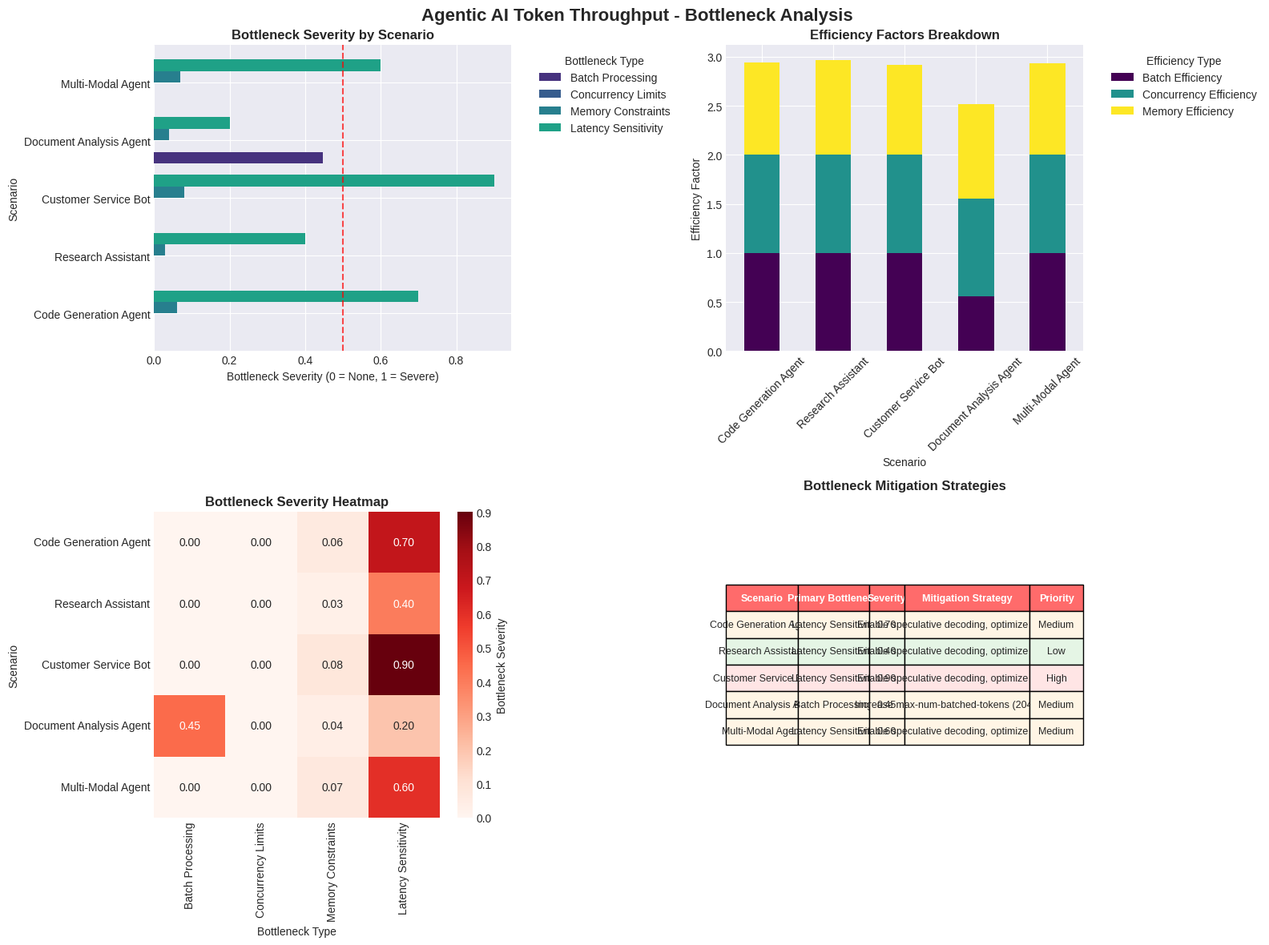

Python code for this plot: (Note: this script raises an exception after producing the figure.)
#!/usr/bin/env python3
"""
Visualization 2: Bottleneck Analysis
Focused on identifying and visualizing throughput bottlenecks in agentic AI workloads
"""

import numpy as np
import pandas as pd
import matplotlib.pyplot as plt
import seaborn as sns
from dataclasses import dataclass
from typing import Dict, List
import warnings
warnings.filterwarnings('ignore')

# Set style
plt.style.use('seaborn-v0_8-darkgrid')
sns.set_palette("viridis")

@dataclass
class ThroughputScenario:
    """Represents different agentic AI workload scenarios"""
    name: str
    avg_prompt_tokens: int
    avg_response_tokens: int
    requests_per_second: float
    concurrent_users: int
    latency_sensitivity: float
    memory_pressure: float
    gpu_count: int
    model_size_gb: float

class BottleneckAnalysisViz:
    """Visualization focused on bottleneck analysis"""
    
    def __init__(self):
        self.scenarios = self._generate_scenarios()
        self.default_config = self._get_default_config()
        
    def _generate_scenarios(self) -> List[ThroughputScenario]:
        """Generate realistic agentic AI workload scenarios"""
        return [
            ThroughputScenario("Code Generation Agent", 850, 420, 15, 50, 0.7, 0.6, 2, 14.0),
            ThroughputScenario("Research Assistant", 1200, 680, 8, 25, 0.4, 0.3, 4, 28.0),
            ThroughputScenario("Customer Service Bot", 320, 180, 45, 200, 0.9, 0.8, 1, 7.0),
            ThroughputScenario("Document Analysis Agent", 2500, 1200, 3, 10, 0.2, 0.4, 8, 56.0),
            ThroughputScenario("Multi-Modal Agent", 600, 350, 25, 80, 0.6, 0.7, 2, 16.0)
        ]
    
    def _get_default_config(self) -> Dict:
        """Get default vLLM configuration"""
        return {
            "max_num_batched_tokens": 2048,
            "gpu_memory_utilization": 0.90,
            "max_num_seqs": 256,
            "enable_prefix_caching": False,
            "enable_kv_cache_offloading": False,
            "enable_speculative_decoding": False
        }
    
    def calculate_bottleneck_metrics(self, scenario: ThroughputScenario) -> Dict:
        """Calculate bottleneck metrics for a scenario"""
        total_tokens = scenario.avg_prompt_tokens + scenario.avg_response_tokens
        
        # Calculate individual bottleneck factors
        batch_efficiency = min(1.0, self.default_config["max_num_batched_tokens"] / total_tokens)
        concurrency_factor = min(1.0, self.default_config["max_num_seqs"] / scenario.concurrent_users)
        memory_efficiency = 1.0 - (scenario.memory_pressure * (1 - self.default_config["gpu_memory_utilization"]))
        
        # Calculate bottleneck severity (0 = no bottleneck, 1 = severe bottleneck)
        batch_bottleneck = 1.0 - batch_efficiency
        concurrency_bottleneck = 1.0 - concurrency_factor
        memory_bottleneck = 1.0 - memory_efficiency
        latency_bottleneck = scenario.latency_sensitivity
        
        # Calculate overall bottleneck score
        overall_bottleneck = max(batch_bottleneck, concurrency_bottleneck, memory_bottleneck, latency_bottleneck)
        
        return {
            'batch_efficiency': batch_efficiency,
            'concurrency_factor': concurrency_factor,
            'memory_efficiency': memory_efficiency,
            'batch_bottleneck': batch_bottleneck,
            'concurrency_bottleneck': concurrency_bottleneck,
            'memory_bottleneck': memory_bottleneck,
            'latency_bottleneck': latency_bottleneck,
            'overall_bottleneck': overall_bottleneck,
            'primary_bottleneck': self._identify_primary_bottleneck(batch_bottleneck, concurrency_bottleneck, 
                                                                  memory_bottleneck, latency_bottleneck)
        }
    
    def _identify_primary_bottleneck(self, batch: float, concurrency: float, memory: float, latency: float) -> str:
        """Identify the primary bottleneck"""
        bottlenecks = {
            'Batch Processing': batch,
            'Concurrency Limits': concurrency,
            'Memory Constraints': memory,
            'Latency Sensitivity': latency
        }
        return max(bottlenecks, key=bottlenecks.get)
    
    def create_visualization(self):
        """Create focused bottleneck analysis visualization"""
        fig, axes = plt.subplots(2, 2, figsize=(16, 12))
        fig.suptitle('Agentic AI Token Throughput - Bottleneck Analysis', 
                     fontsize=16, fontweight='bold', y=0.98)
        
        # 1. Bottleneck severity comparison
        ax1 = axes[0, 0]
        self._plot_bottleneck_severity(ax1)
        
        # 2. Efficiency factors breakdown
        ax2 = axes[0, 1]
        self._plot_efficiency_breakdown(ax2)
        
        # 3. Bottleneck heatmap
        ax3 = axes[1, 0]
        self._plot_bottleneck_heatmap(ax3)
        
        # 4. Bottleneck mitigation strategies
        ax4 = axes[1, 1]
        self._plot_mitigation_strategies(ax4)
        
        plt.tight_layout()
        return fig
    
    def _plot_bottleneck_severity(self, ax):
        """Plot bottleneck severity across scenarios"""
        data = []
        for scenario in self.scenarios:
            metrics = self.calculate_bottleneck_metrics(scenario)
            data.append({
                'Scenario': scenario.name,
                'Batch Processing': metrics['batch_bottleneck'],
                'Concurrency Limits': metrics['concurrency_bottleneck'],
                'Memory Constraints': metrics['memory_bottleneck'],
                'Latency Sensitivity': metrics['latency_bottleneck'],
                'Overall': metrics['overall_bottleneck']
            })
        
        df = pd.DataFrame(data).set_index('Scenario')
        
        # Create horizontal bar chart
        df[['Batch Processing', 'Concurrency Limits', 'Memory Constraints', 'Latency Sensitivity']].plot(
            kind='barh', ax=ax, width=0.8)
        
        ax.set_title('Bottleneck Severity by Scenario', fontweight='bold', fontsize=12)
        ax.set_xlabel('Bottleneck Severity (0 = None, 1 = Severe)')
        ax.legend(title='Bottleneck Type', bbox_to_anchor=(1.05, 1), loc='upper left')
        ax.axvline(x=0.5, color='red', linestyle='--', alpha=0.7, label='Critical Threshold')
    
    def _plot_efficiency_breakdown(self, ax):
        """Plot efficiency factors breakdown"""
        data = []
        for scenario in self.scenarios:
            metrics = self.calculate_bottleneck_metrics(scenario)
            data.append({
                'Scenario': scenario.name,
                'Batch Efficiency': metrics['batch_efficiency'],
                'Concurrency Efficiency': metrics['concurrency_factor'],
                'Memory Efficiency': metrics['memory_efficiency']
            })
        
        df = pd.DataFrame(data).set_index('Scenario')
        
        # Create stacked bar chart
        df.plot(kind='bar', stacked=True, ax=ax, colormap='viridis')
        
        ax.set_title('Efficiency Factors Breakdown', fontweight='bold', fontsize=12)
        ax.set_ylabel('Efficiency Factor')
        ax.set_xlabel('Scenario')
        ax.tick_params(axis='x', rotation=45)
        ax.legend(title='Efficiency Type', bbox_to_anchor=(1.05, 1), loc='upper left')
    
    def _plot_bottleneck_heatmap(self, ax):
        """Plot bottleneck heatmap"""
        data = []
        for scenario in self.scenarios:
            metrics = self.calculate_bottleneck_metrics(scenario)
            data.append({
                'Scenario': scenario.name,
                'Batch Processing': metrics['batch_bottleneck'],
                'Concurrency Limits': metrics['concurrency_bottleneck'],
                'Memory Constraints': metrics['memory_bottleneck'],
                'Latency Sensitivity': metrics['latency_bottleneck']
            })
        
        df = pd.DataFrame(data).set_index('Scenario')
        
        # Create heatmap
        sns.heatmap(df, annot=True, fmt='.2f', cmap='Reds', ax=ax, 
                   cbar_kws={'label': 'Bottleneck Severity'})
        ax.set_title('Bottleneck Severity Heatmap', fontweight='bold', fontsize=12)
        ax.set_xlabel('Bottleneck Type')
        ax.set_ylabel('Scenario')
    
    def _plot_mitigation_strategies(self, ax):
        """Plot bottleneck mitigation strategies"""
        ax.axis('off')
        
        strategies = []
        for scenario in self.scenarios:
            metrics = self.calculate_bottleneck_metrics(scenario)
            primary = metrics['primary_bottleneck']
            strategy = self._get_mitigation_strategy(primary)
            
            strategies.append({
                'Scenario': scenario.name,
                'Primary Bottleneck': primary,
                'Severity': metrics['overall_bottleneck'],
                'Mitigation Strategy': strategy,
                'Priority': self._get_priority(metrics['overall_bottleneck'])
            })
        
        # Create table
        table_data = []
        for s in strategies:
            table_data.append([
                s['Scenario'],
                s['Primary Bottleneck'],
                f"{s['Severity']:.2f}",
                s['Mitigation Strategy'],
                s['Priority']
            ])
        
        table = ax.table(cellText=table_data,
                        colLabels=['Scenario', 'Primary Bottleneck', 'Severity', 'Mitigation Strategy', 'Priority'],
                        cellLoc='center',
                        loc='center',
                        colWidths=[0.2, 0.2, 0.1, 0.35, 0.15])
        
        table.auto_set_font_size(False)
        table.set_fontsize(9)
        table.scale(1, 2.2)
        
        # Style the table
        for i in range(len(table_data) + 1):
            for j in range(5):
                cell = table[i, j]
                if i == 0:  # Header row
                    cell.set_facecolor('#FF6B6B')
                    cell.set_text_props(weight='bold', color='white')
                else:
                    # Color code by priority
                    priority = table_data[i-1][4]
                    if priority == 'High':
                        cell.set_facecolor('#FFE5E5')
                    elif priority == 'Medium':
                        cell.set_facecolor('#FFF5E5')
                    else:
                        cell.set_facecolor('#E5F5E5')
        
        ax.set_title('Bottleneck Mitigation Strategies', fontweight='bold', fontsize=12, pad=20)
    
    def _get_mitigation_strategy(self, bottleneck: str) -> str:
        """Get mitigation strategy for bottleneck type"""
        strategies = {
            'Batch Processing': 'Increase max-num-batched-tokens (2048→16384)',
            'Concurrency Limits': 'Increase max-num-seqs (256→1024)',
            'Memory Constraints': 'Enable KV cache offloading, increase GPU utilization',
            'Latency Sensitivity': 'Enable speculative decoding, optimize batch size'
        }
        return strategies.get(bottleneck, 'Optimize configuration parameters')
    
    def _get_priority(self, severity: float) -> str:
        """Get priority based on severity"""
        if severity > 0.7:
            return 'High'
        elif severity > 0.4:
            return 'Medium'
        else:
            return 'Low'

def main():
    """Main execution function"""
    print("🔍 Generating Bottleneck Analysis Visualization...")
    
    # Create visualization
    viz = BottleneckAnalysisViz()
    fig = viz.create_visualization()
    
    # Save visualization
    output_file = "/Users/theowolfenden/CascadeProjects/Terradev/bottleneck_analysis.png"
    fig.savefig(output_file, dpi=300, bbox_inches='tight')
    print(f"✅ Bottleneck analysis saved: {output_file}")
    
    plt.show()

if __name__ == "__main__":
    main()
